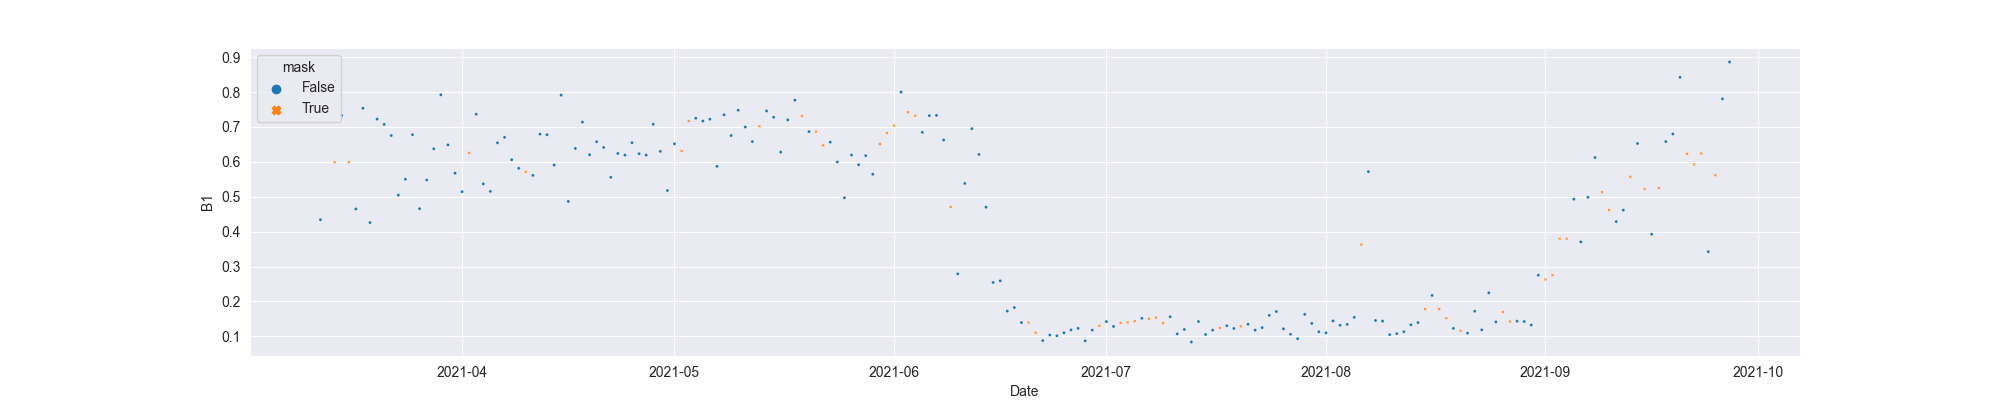

The table this chart was drawn from, first rows:
system:time_start, B1, B1_interpolate
2021-03-12, 0.4342, 0.4342
2021-03-13, , 
2021-03-14, , 0.5989
2021-03-15, 0.7328, 0.7328
2021-03-16, , 0.5989
2021-03-17, 0.4649, 0.4649
2021-03-18, 0.7536, 0.7536
2021-03-19, 0.426, 0.426
2021-03-20, 0.7225, 0.7225
2021-03-21, 0.7074, 0.7074
2021-03-22, 0.6754, 0.6754
2021-03-23, 0.5047, 0.5047
2021-03-24, 0.5501, 0.5501
2021-03-25, 0.6779, 0.6779
2021-03-26, 0.4659, 0.4659
2021-03-27, 0.5479, 0.5479
2021-03-28, 0.6373, 0.6373
2021-03-29, 0.7923, 0.7923
2021-03-30, 0.6486, 0.6486
2021-03-31, 0.5676, 0.5676
2021-04-01, 0.5147, 0.5147
2021-04-02, , 0.6256
2021-04-03, 0.7365, 0.7365
2021-04-04, 0.537, 0.537
2021-04-05, 0.5154, 0.5154
2021-04-06, 0.6545, 0.6545
2021-04-07, 0.6703, 0.6703
2021-04-08, 0.6061, 0.6061
2021-04-09, 0.5814, 0.5814
2021-04-10, , 0.5713
2021-04-11, 0.5612, 0.5612
2021-04-12, 0.6794, 0.6794
2021-04-13, 0.6778, 0.6778
2021-04-14, 0.5908, 0.5908
2021-04-15, 0.7911, 0.7911
2021-04-16, 0.4866, 0.4866
2021-04-17, 0.6384, 0.6384
2021-04-18, 0.7139, 0.7139
2021-04-19, 0.6204, 0.6204
2021-04-20, 0.6578, 0.6578
2021-04-21, 0.6413, 0.6413
2021-04-22, 0.5557, 0.5557
2021-04-23, 0.624, 0.624
2021-04-24, 0.6193, 0.6193
2021-04-25, 0.6548, 0.6548
2021-04-26, 0.6234, 0.6234
2021-04-27, 0.6195, 0.6195
2021-04-28, 0.7076, 0.7076
2021-04-29, 0.63, 0.63
2021-04-30, 0.5179, 0.5179
2021-05-01, 0.6516, 0.6516
2021-05-02, , 0.6315
2021-05-03, , 0.7168
2021-05-04, 0.7249, 0.7249
2021-05-05, 0.7168, 0.7168
2021-05-06, 0.7221, 0.7221
2021-05-07, 0.5871, 0.5871
2021-05-08, 0.7349, 0.7349
2021-05-09, 0.6754, 0.6754
2021-05-10, 0.748, 0.748
... 140 more rows
